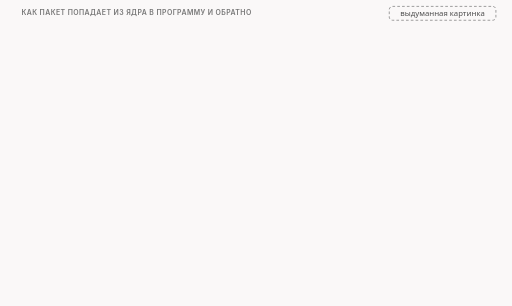
t = 0.00 s
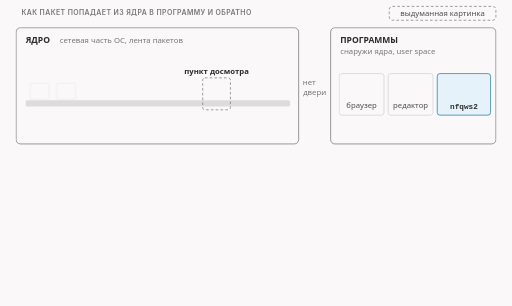
t = 1.67 s
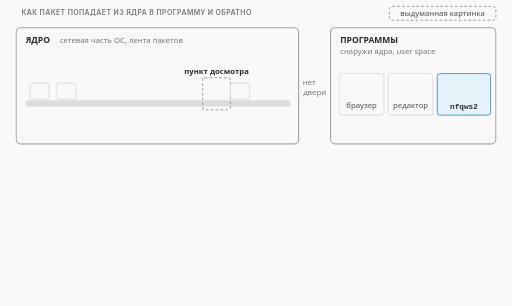
t = 3.33 s
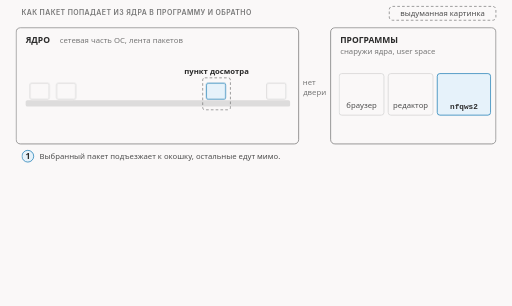
t = 5.00 s
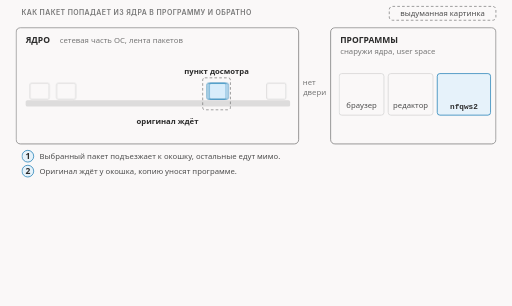
t = 6.67 s
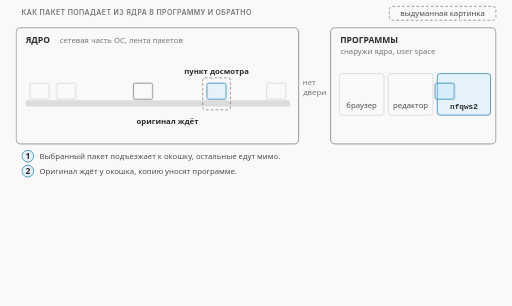
t = 8.33 s

The animated SVG that drew these frames (rendered in a browser with its animation timeline set to each time). Animation: 20 CSS @keyframes rules; frames cover the first 8.33 s, repeats indefinitely.

<svg xmlns="http://www.w3.org/2000/svg" class="v16-s02-detour" viewBox="0 0 960 574" width="960" height="574" role="img" aria-labelledby="v16-s02-detour-t v16-s02-detour-d">
<title id="v16-s02-detour-t">Окошко в ядре и программа за стеной</title>
<desc id="v16-s02-detour-d">Выдуманная картинка: слева ядро с лентой, на которой едут пакеты, справа отдельные программы (браузер, редактор, nfqws2). Двери между зданиями нет. У ленты пункт досмотра, окошко: пакеты, не выбранные правилом, едут мимо; выбранный пакет подъезжает к окошку, оригинал ждёт, копию уносят программе nfqws2, программа возвращает листок с решением, и ядро поступает с оригиналом по этому решению; следующий выбранный пакет ждёт очереди (упрощение, внутри ядра очередь не открывали). В документации сказано, что nfqws2 работает не в ядре, а передача пакетов из ядра в программу отнимает много ресурсов, поэтому лучше отфильтровать как можно больше прямо в ядре.</desc>
<style>.v16-s02-detour{--fg:var(--dark,#2b2b2b);--fg2:var(--darkgray,#4e4e4e);--mute:var(--gray,#767676);--line:var(--lightgray,#d4d4d4);--acc:var(--secondary,#1f7fb5);--tint:var(--highlight,rgba(178,225,255,.28));--bg:var(--light,#faf8f8);--rej:#c4372b;--rejt:rgba(196,55,43,.10);--ok:#237a4b;--okt:rgba(35,122,75,.11);--amb:#a8610a;--ambt:rgba(168,97,10,.13)}
@media (prefers-color-scheme:dark){.v16-s02-detour{--fg:var(--dark,#ebebec);--fg2:var(--darkgray,#d4d4d4);--mute:var(--gray,#9a9a9a);--line:var(--lightgray,#4a474a);--acc:var(--secondary,#b2e1ff);--tint:var(--highlight,rgba(178,225,255,.14));--bg:var(--light,#161618);--rej:#ff8f80;--rejt:rgba(255,143,128,.14);--ok:#7fd9a1;--okt:rgba(127,217,161,.13);--amb:#f0b866;--ambt:rgba(240,184,102,.14)}}
.v16-s02-detour .bg{fill:var(--bg)}
.v16-s02-detour text{font-family:var(--bodyFont,'Source Sans 3'),system-ui,-apple-system,'Segoe UI',Roboto,sans-serif;font-size:16px;fill:var(--fg2);paint-order:stroke;stroke:var(--bg);stroke-width:4px;stroke-linejoin:round}
.v16-s02-detour .tk{font-weight:600;fill:var(--fg)}
.v16-s02-detour .sm{font-size:14.5px}
.v16-s02-detour .m{font-family:var(--codeFont,'JetBrains Mono'),ui-monospace,'Cascadia Code',Consolas,monospace;font-size:14.5px}
.v16-s02-detour .mk{font-family:var(--codeFont,'JetBrains Mono'),ui-monospace,'Cascadia Code',Consolas,monospace;font-size:14.5px;font-weight:600;fill:var(--fg)}
.v16-s02-detour .hx{font-family:var(--codeFont,'JetBrains Mono'),ui-monospace,'Cascadia Code',Consolas,monospace;font-size:14px;font-weight:600;fill:var(--fg);stroke:none}
.v16-s02-detour .ix{font-family:var(--codeFont,'JetBrains Mono'),ui-monospace,'Cascadia Code',Consolas,monospace;font-size:13px;fill:var(--mute);stroke:none}
.v16-s02-detour .cd{font-family:var(--codeFont,'JetBrains Mono'),ui-monospace,'Cascadia Code',Consolas,monospace;font-size:13px;fill:var(--fg2);stroke:none}
.v16-s02-detour .cdh{font-family:var(--codeFont,'JetBrains Mono'),ui-monospace,'Cascadia Code',Consolas,monospace;font-size:13px;font-weight:600;fill:var(--fg);stroke:none}
.v16-s02-detour .ml{font-family:var(--codeFont,'JetBrains Mono'),ui-monospace,'Cascadia Code',Consolas,monospace;font-size:17px;font-weight:600;fill:var(--fg)}
.v16-s02-detour .cap{font-family:var(--headerFont,Inter),system-ui,-apple-system,'Segoe UI',Roboto,sans-serif;font-size:13px;font-weight:600;letter-spacing:.06em;text-transform:uppercase;fill:var(--mute)}
.v16-s02-detour .mu{fill:var(--mute)}.v16-s02-detour .fg{fill:var(--fg)}.v16-s02-detour .acc{fill:var(--acc)}.v16-s02-detour .rej{fill:var(--rej)}.v16-s02-detour .ok{fill:var(--ok)}.v16-s02-detour .amb{fill:var(--amb)}
.v16-s02-detour .c{text-anchor:middle}.v16-s02-detour .r{text-anchor:end}.v16-s02-detour .ns{stroke:none}
.v16-s02-detour .bx{fill:var(--bg);stroke:var(--line);stroke-width:1.4}
.v16-s02-detour .bxs{fill:var(--bg);stroke:var(--mute);stroke-width:1.4}
.v16-s02-detour .bxa{fill:var(--tint);stroke:var(--acc);stroke-width:1.4}
.v16-s02-detour .bxr{fill:var(--rejt);stroke:var(--rej);stroke-width:1.4}
.v16-s02-detour .bxo{fill:var(--okt);stroke:var(--ok);stroke-width:1.4}
.v16-s02-detour .bxb{fill:var(--ambt);stroke:var(--amb);stroke-width:1.4}
.v16-s02-detour .pl{fill:var(--bg);stroke:var(--fg);stroke-width:1.6}
.v16-s02-detour .pill{fill:var(--bg);stroke:none}
.v16-s02-detour .fs{fill:var(--mute);fill-opacity:.22;stroke:none}
.v16-s02-detour .bxn{fill:none;stroke:var(--fg);stroke-width:2}
.v16-s02-detour .bxd{fill:none;stroke:var(--mute);stroke-width:1.3;stroke-dasharray:5 4}
.v16-s02-detour .fa{fill:var(--tint);stroke:none}.v16-s02-detour .fr{fill:var(--rejt);stroke:none}.v16-s02-detour .fb{fill:var(--ambt);stroke:none}.v16-s02-detour .fo{fill:var(--okt);stroke:none}
.v16-s02-detour .lm{fill:none;stroke:var(--mute);stroke-width:1.4}
.v16-s02-detour .lmd{fill:none;stroke:var(--mute);stroke-width:1.4;stroke-dasharray:5 4}
.v16-s02-detour .la{fill:none;stroke:var(--acc);stroke-width:2}
.v16-s02-detour .lf{fill:none;stroke:var(--fg2);stroke-width:2}
.v16-s02-detour .lr{fill:none;stroke:var(--rej);stroke-width:2.4}
.v16-s02-detour .lcut{fill:none;stroke:var(--rej);stroke-width:1.8;stroke-dasharray:6 4}
.v16-s02-detour .lb{fill:none;stroke:var(--amb);stroke-width:2}
.v16-s02-detour .lo{fill:none;stroke:var(--ok);stroke-width:2.4}
.v16-s02-detour .hf{fill:var(--fg2)}.v16-s02-detour .ha{fill:var(--acc)}.v16-s02-detour .hr{fill:var(--rej)}.v16-s02-detour .hm{fill:var(--mute)}.v16-s02-detour .hb{fill:var(--amb)}
.v16-s02-detour .fun{fill:var(--tint);stroke:var(--acc);stroke-width:1;stroke-opacity:.55}
.v16-s02-detour .a{animation-duration:32s;animation-timing-function:cubic-bezier(.3,.6,.25,1);animation-iteration-count:infinite;animation-fill-mode:both}
@media (prefers-reduced-motion:reduce){.v16-s02-detour .a{animation:none}.v16-s02-detour .tr{display:none}}
@keyframes v16-s02-detour-k1{0.0%{opacity:0}1.875%{opacity:0}3.281%{opacity:1}94.688%{opacity:1}96.562%{opacity:0}100%{opacity:0}}.v16-s02-detour .e1{animation-name:v16-s02-detour-k1}@keyframes v16-s02-detour-k2{0.0%{opacity:0}2.812%{opacity:0}4.219%{opacity:1}94.688%{opacity:1}96.562%{opacity:0}100%{opacity:0}}.v16-s02-detour .e2{animation-name:v16-s02-detour-k2}@keyframes v16-s02-detour-k3{0.0%{opacity:0}3.75%{opacity:0}5.156%{opacity:1}94.688%{opacity:1}96.562%{opacity:0}100%{opacity:0}}.v16-s02-detour .e3{animation-name:v16-s02-detour-k3}@keyframes v16-s02-detour-k4{0.0%{opacity:0}3.75%{opacity:0}5.156%{opacity:1}94.688%{opacity:1}96.562%{opacity:0}100%{opacity:0}}.v16-s02-detour .e4{animation-name:v16-s02-detour-k4}@keyframes v16-s02-detour-k5{0.0%{opacity:0}5.0%{opacity:0}6.406%{opacity:1}94.688%{opacity:1}96.562%{opacity:0}100%{opacity:0}}.v16-s02-detour .e5{animation-name:v16-s02-detour-k5}@keyframes v16-s02-detour-k6{0.0%{opacity:0;transform:translate(-440px,0px)}6.25%{opacity:0;transform:translate(-440px,0px)}7.344%{opacity:1;transform:translate(-440px,0px)}14.375%{opacity:1;transform:translate(0px,0px)}94.688%{opacity:1;transform:translate(0px,0px)}96.562%{opacity:0;transform:translate(0px,0px)}100%{opacity:0;transform:translate(0px,0px)}}.v16-s02-detour .e6{animation-name:v16-s02-detour-k6}@keyframes v16-s02-detour-k7{0.0%{opacity:0;transform:translate(-270px,0px)}10.625%{opacity:0;transform:translate(-270px,0px)}11.719%{opacity:1;transform:translate(-270px,0px)}16.25%{opacity:1;transform:translate(-52px,0px)}40.625%{opacity:1;transform:translate(-52px,0px)}45.0%{opacity:1;transform:translate(0px,0px)}94.688%{opacity:1;transform:translate(0px,0px)}96.562%{opacity:0;transform:translate(0px,0px)}100%{opacity:0;transform:translate(0px,0px)}}.v16-s02-detour .e7{animation-name:v16-s02-detour-k7}@keyframes v16-s02-detour-k8{0.0%{opacity:0;transform:translate(-190px,0px)}25.0%{opacity:0;transform:translate(-190px,0px)}26.094%{opacity:1;transform:translate(-190px,0px)}28.75%{opacity:1;transform:translate(-112px,0px)}45.625%{opacity:1;transform:translate(-112px,0px)}49.375%{opacity:1;transform:translate(-52px,0px)}94.688%{opacity:1;transform:translate(-52px,0px)}96.562%{opacity:0;transform:translate(-52px,0px)}100%{opacity:0;transform:translate(-52px,0px)}}.v16-s02-detour .e8{animation-name:v16-s02-detour-k8}@keyframes v16-s02-detour-k9{0.0%{opacity:0;transform:translate(-460px,0px)}19.375%{opacity:0;transform:translate(-460px,0px)}20.469%{opacity:1;transform:translate(-460px,0px)}21.875%{opacity:1;transform:translate(-460px,0px)}29.375%{opacity:1;transform:translate(0px,0px)}94.688%{opacity:1;transform:translate(0px,0px)}96.562%{opacity:0;transform:translate(0px,0px)}100%{opacity:0;transform:translate(0px,0px)}}.v16-s02-detour .e9{animation-name:v16-s02-detour-k9}@keyframes v16-s02-detour-k10{0.0%{opacity:0;transform:translate(470px,0px)}32.5%{opacity:0;transform:translate(470px,0px)}33.594%{opacity:1;transform:translate(470px,0px)}40.0%{opacity:1;transform:translate(0px,0px)}94.688%{opacity:1;transform:translate(0px,0px)}96.562%{opacity:0;transform:translate(0px,0px)}100%{opacity:0;transform:translate(0px,0px)}}.v16-s02-detour .e10{animation-name:v16-s02-detour-k10}@keyframes v16-s02-detour-k11{0.0%{opacity:0}18.75%{opacity:0}19.688%{opacity:1}40.0%{opacity:1}40.938%{opacity:0}100%{opacity:0}}.v16-s02-detour .e11{animation-name:v16-s02-detour-k11}@keyframes v16-s02-detour-k12{0.0%{opacity:0}30.0%{opacity:0}30.938%{opacity:1}40.0%{opacity:1}40.938%{opacity:0}100%{opacity:0}}.v16-s02-detour .e12{animation-name:v16-s02-detour-k12}@keyframes v16-s02-detour-k13{0.0%{opacity:0}40.0%{opacity:0}41.406%{opacity:1}94.688%{opacity:1}96.562%{opacity:0}100%{opacity:0}}.v16-s02-detour .e13{animation-name:v16-s02-detour-k13}@keyframes v16-s02-detour-k14{0.0%{opacity:0}26.875%{opacity:0}27.812%{opacity:1}48.125%{opacity:1}49.062%{opacity:0}100%{opacity:0}}.v16-s02-detour .e14{animation-name:v16-s02-detour-k14}@keyframes v16-s02-detour-k15{0.0%{opacity:0}10.625%{opacity:0}12.031%{opacity:1}94.688%{opacity:1}96.562%{opacity:0}100%{opacity:0}}.v16-s02-detour .e15{animation-name:v16-s02-detour-k15}@keyframes v16-s02-detour-k16{0.0%{opacity:0}19.375%{opacity:0}20.781%{opacity:1}94.688%{opacity:1}96.562%{opacity:0}100%{opacity:0}}.v16-s02-detour .e16{animation-name:v16-s02-detour-k16}@keyframes v16-s02-detour-k17{0.0%{opacity:0}32.5%{opacity:0}33.906%{opacity:1}94.688%{opacity:1}96.562%{opacity:0}100%{opacity:0}}.v16-s02-detour .e17{animation-name:v16-s02-detour-k17}@keyframes v16-s02-detour-k18{0.0%{opacity:0}42.5%{opacity:0}43.906%{opacity:1}94.688%{opacity:1}96.562%{opacity:0}100%{opacity:0}}.v16-s02-detour .e18{animation-name:v16-s02-detour-k18}@keyframes v16-s02-detour-k19{0.0%{opacity:0}43.75%{opacity:0}45.156%{opacity:1}94.688%{opacity:1}96.562%{opacity:0}100%{opacity:0}}.v16-s02-detour .e19{animation-name:v16-s02-detour-k19}@keyframes v16-s02-detour-k20{0.0%{opacity:0}62.5%{opacity:0}63.906%{opacity:1}94.688%{opacity:1}96.562%{opacity:0}100%{opacity:0}}.v16-s02-detour .e20{animation-name:v16-s02-detour-k20}</style>
<rect class="bg" x="0" y="0" width="960" height="574"/>
<g><text class="cap" x="40" y="28">Как пакет попадает из ядра в программу и обратно</text></g>
<g><rect class="bxd" x="730" y="12" width="200" height="26" rx="6"/><text class="sm c" x="830" y="30">выдуманная картинка</text></g>
<g class="a e1"><rect class="bxs" x="30" y="52" width="530" height="218" rx="8"/><text class="tk" x="48" y="80">ЯДРО</text><text class="sm mu" x="112" y="80">сетевая часть ОС, лента пакетов</text><rect class="fs" x="48" y="188" width="496" height="12" rx="3"/><rect class="bxs" x="620" y="52" width="310" height="218" rx="8"/><text class="tk" x="638" y="80">ПРОГРАММЫ</text><text class="sm mu" x="638" y="102">снаружи ядра, user space</text></g>
<g class="a e2"><rect class="bx" x="636" y="138" width="84" height="78" rx="5"/><text class="sm c" x="678" y="202">браузер</text><rect class="bx" x="728" y="138" width="84" height="78" rx="5"/><text class="sm c" x="770" y="202">редактор</text><rect class="bxa" x="820" y="138" width="100" height="78" rx="5"/><text class="mk c ns" x="870" y="205">nfqws2</text></g>
<g class="a e3"><rect class="bxd" x="380" y="146" width="52" height="60" rx="4"/><text class="tk sm c" x="406" y="138">пункт досмотра</text></g>
<g class="a e4"><text class="sm c mu" x="580" y="160">нет</text><text class="sm c mu" x="590" y="178">двери</text></g>
<g class="a e5"><rect class="bx" x="56" y="156" width="36" height="30" rx="3"/><rect class="bx" x="106" y="156" width="36" height="30" rx="3"/></g>
<g class="a e6"><rect class="bx" x="500" y="156" width="36" height="30" rx="3"/></g>
<g class="a e7"><rect class="bxa" x="440" y="156" width="36" height="30" rx="3"/></g>
<g class="a e8"><rect class="bxs" x="440" y="156" width="36" height="30" rx="3"/></g>
<g class="a e9"><rect class="bxa" x="852" y="156" width="36" height="30" rx="3"/></g>
<g class="a e10"><rect class="bxb" x="388" y="214" width="40" height="22" rx="3"/></g>
<g class="a e11 tr"><text class="tk sm r" x="372" y="232">оригинал ждёт</text></g>
<g class="a e12 tr"><text class="tk sm c" x="870" y="126">копия</text></g>
<g class="a e13"><text class="tk sm amb" x="436" y="232">решение</text></g>
<g class="a e14 tr"><text class="sm r mu" x="372" y="252">следующий ждёт</text></g>
<g class="a e15"><circle class="bxa" cx="52" cy="293" r="11"/><text class="tk c ns" x="52" y="298">1</text><text class="sm" x="74" y="298">Выбранный пакет подъезжает к окошку, остальные едут мимо.</text></g>
<g class="a e16"><circle class="bxa" cx="52" cy="321" r="11"/><text class="tk c ns" x="52" y="326">2</text><text class="sm" x="74" y="326">Оригинал ждёт у окошка, копию уносят программе.</text></g>
<g class="a e17"><circle class="bxa" cx="52" cy="349" r="11"/><text class="tk c ns" x="52" y="354">3</text><text class="sm" x="74" y="354">Программа пишет листок «решение»; пока его нет, пакет стоит.</text></g>
<g class="a e18"><circle class="bxa" cx="52" cy="377" r="11"/><text class="tk c ns" x="52" y="382">4</text><text class="sm" x="74" y="382">Ядро поступает с оригиналом по листку; следующий выбранный ждёт очереди.</text></g>
<g class="a e19"><text class="sm mu" x="74" y="412">Что ядро делает с очередью внутри, мы не открывали: это упрощение.</text></g>
<g class="a e20"><rect class="bx" x="30" y="432" width="900" height="124" rx="8"/><text class="cap" x="48" y="458">Из документации zapret2</text><text class="sm" x="48" y="484">«Процесс перенаправления трафика из ядра <tspan class="tk acc">отнимает достаточно много ресурсов</tspan>, поэтому лучше всего</text><text class="sm" x="48" y="504"><tspan class="tk acc">отфильтровать как можно больше прямо в нём</tspan>.»  <tspan class="mu">docs/readme.md:74</tspan></text><text class="sm" x="48" y="532">«nfqws2 does not run in kernel mode; it is a <tspan class="tk acc">user-mode process</tspan>.»  <tspan class="mu">docs/manual.en.md:324</tspan></text></g>
</svg>
